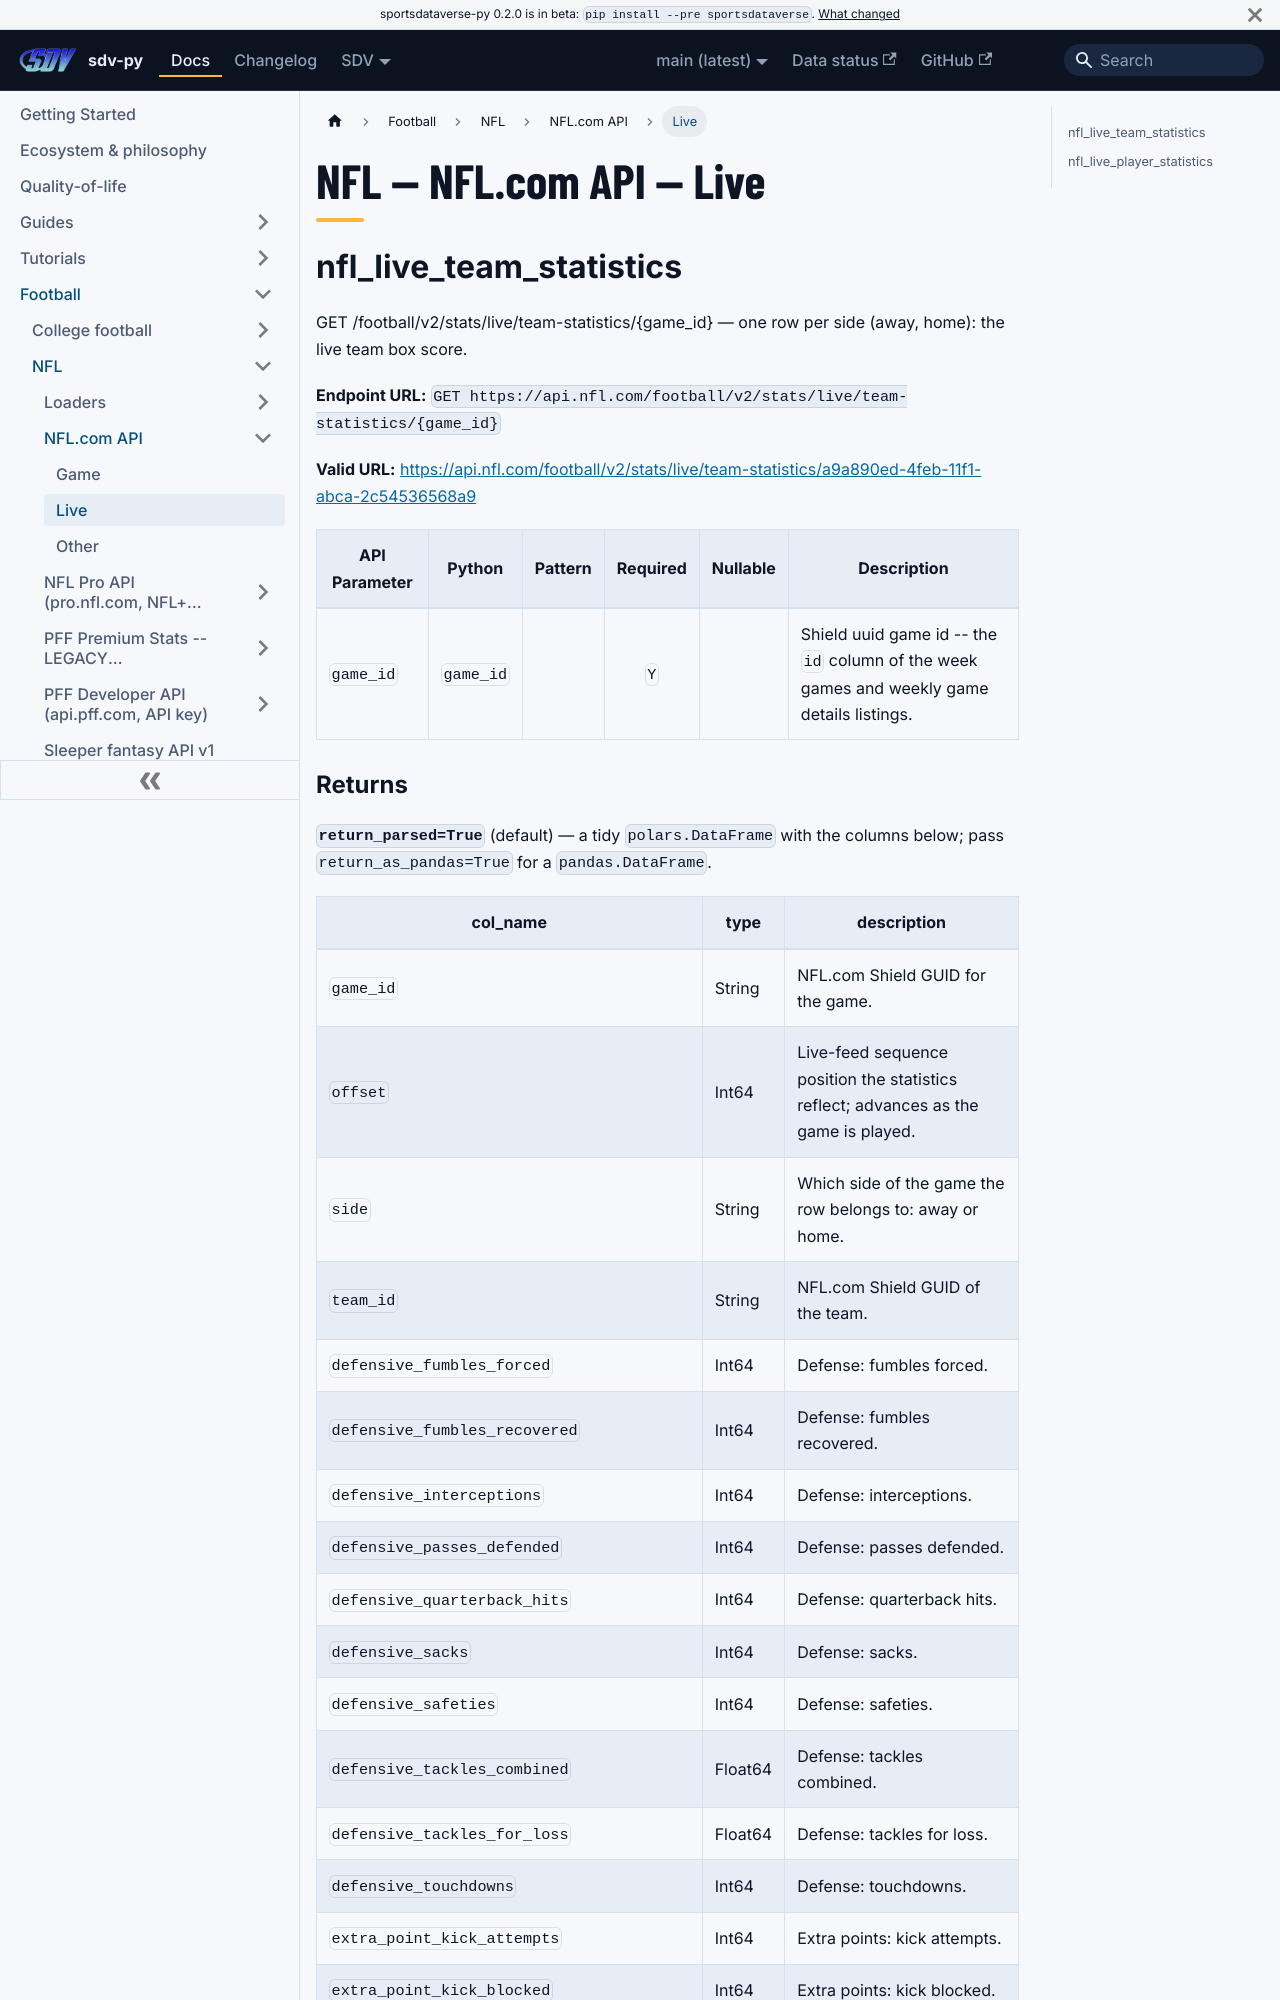

repository: sportsdataverse/sportsdataverse-py · page: docs/nfl/reference/nfl_api/live/index.html · generator: docusaurus

---
title: "NFL — NFL.com API — Live"
sidebar_label: "Live"
sidebar_position: 2
description: "NFL — NFL.com API — Live — function reference in sdv-py, the SportsDataverse Python package."
toc_max_heading_level: 2
---
# NFL — NFL.com API — Live

## nfl_live_team_statistics

GET /football/v2/stats/live/team-statistics/{game_id} — one row per side (away, home): the live team box score.

**Endpoint URL:** `GET https://api.nfl.com/football/v2/stats/live/team-statistics/{game_id}`

**Valid URL:** [https://api.nfl.com/football/v2/stats/live/team-statistics/a9a890ed-4feb-11f1-abca-2c54536568a9](https://api.nfl.com/football/v2/stats/live/team-statistics/a9a890ed-4feb-11f1-abca-2c54536568a9)

| API Parameter | Python | Pattern | Required | Nullable | Description |
|---|---|:---:|:---:|:---:|---|
| `game_id` | `game_id` |  | `Y` |  | Shield uuid game id -- the ``id`` column of the week games and weekly game details listings. |
